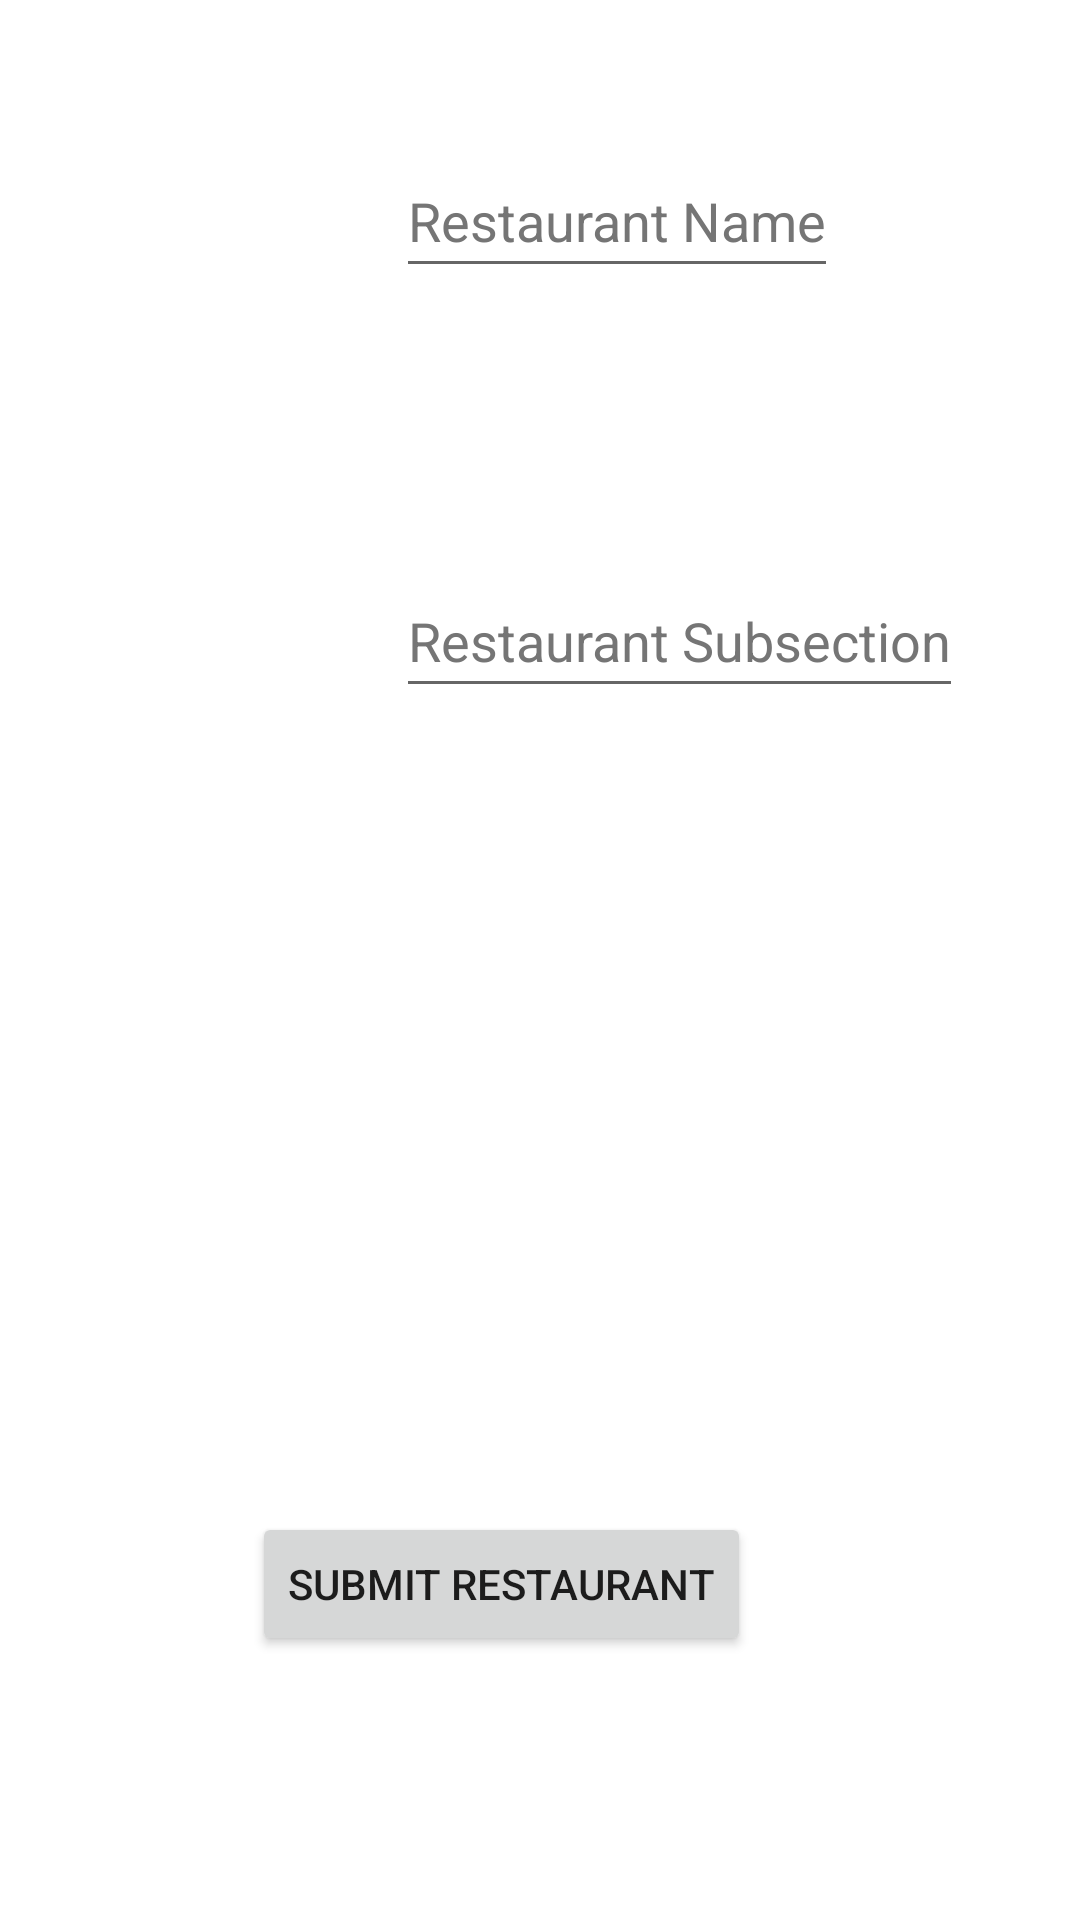

Here is an Android app screen rendered from its layout file. Give the layout XML and the strings, colors and styles it references.
<!-- AndroidManifest.xml: application theme Theme.NutritionApplication -->
<!-- res/layout/activity_add_restaurants.xml -->
<?xml version="1.0" encoding="utf-8"?>
<androidx.constraintlayout.widget.ConstraintLayout xmlns:android="http://schemas.android.com/apk/res/android"
    xmlns:app="http://schemas.android.com/apk/res-auto"
    xmlns:tools="http://schemas.android.com/tools"
    android:layout_width="match_parent"
    android:layout_height="match_parent"
    tools:context=".AddRestaurants">

    <Button
        android:id="@+id/submitRestaurants"
        android:layout_width="wrap_content"
        android:layout_height="wrap_content"
        android:layout_marginStart="84dp"
        android:layout_marginTop="504dp"
        android:text="Submit Restaurant"
        app:layout_constraintStart_toStartOf="parent"
        app:layout_constraintTop_toTopOf="parent" />

    <EditText
        android:id="@+id/addRestaurantSubcategory"
        android:layout_width="wrap_content"
        android:layout_height="wrap_content"
        android:layout_marginStart="132dp"
        android:layout_marginTop="188dp"
        android:hint="Restaurant Subsection"
        android:minHeight="48dp"
        android:textColorHint="#757575"
        app:layout_constraintStart_toStartOf="parent"
        app:layout_constraintTop_toTopOf="parent" />

    <EditText
        android:id="@+id/addRestaurantName"
        android:layout_width="wrap_content"
        android:layout_height="wrap_content"
        android:layout_marginStart="132dp"
        android:layout_marginTop="48dp"
        android:hint="Restaurant Name"
        android:minHeight="48dp"
        android:textColorHint="#757575"
        app:layout_constraintStart_toStartOf="parent"
        app:layout_constraintTop_toTopOf="parent" />
</androidx.constraintlayout.widget.ConstraintLayout>
<!-- resources referenced by this layout -->
<resources>
  <style name="Theme.NutritionApplication" parent="Theme.MaterialComponents.DayNight.NoActionBar">
          
          <item name="colorPrimary">@color/purple_500</item>
          <item name="colorPrimaryVariant">@color/purple_700</item>
          <item name="colorOnPrimary">@color/white</item>
          
          <item name="colorSecondary">@color/teal_200</item>
          <item name="colorSecondaryVariant">@color/teal_700</item>
          <item name="colorOnSecondary">@color/black</item>
          
          <item name="android:statusBarColor" tools:targetApi="l">?attr/colorPrimaryVariant</item>
          
      </style>
  <!-- not gathered from this repository: default colours our renderer supplied (Android Studio template values) -->
  <color name="purple_500">#FF6200EE</color>
  <color name="purple_700">#FF3700B3</color>
  <color name="teal_200">#FF03DAC5</color>
  <color name="teal_700">#FF018786</color>
  <color name="black">#FF000000</color>
  <color name="white">#FFFFFFFF</color>
</resources>
